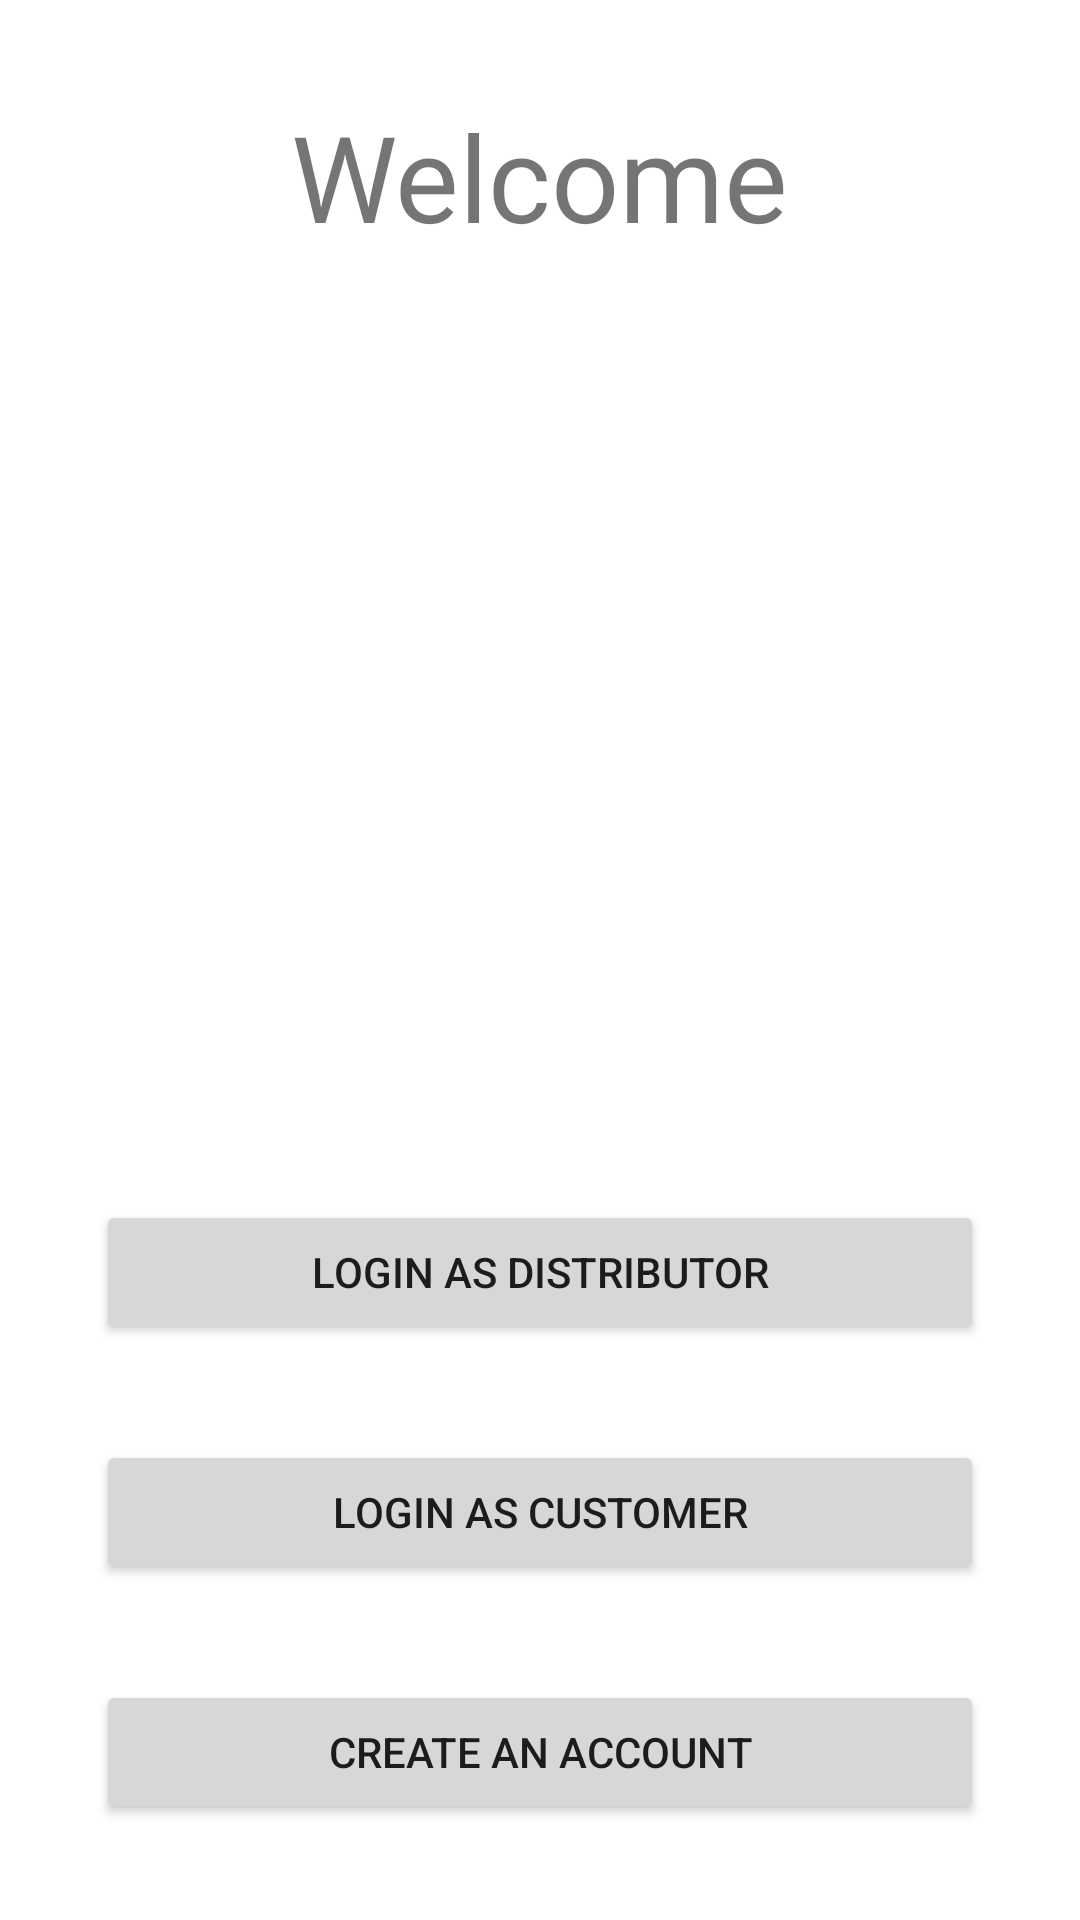

Here is an Android app screen rendered from its layout file. Give the layout XML and the strings, colors and styles it references.
<!-- AndroidManifest.xml: application theme Theme.OrganicCrop -->
<!-- res/layout/activity_splash_screen.xml -->
<?xml version="1.0" encoding="utf-8"?>
<androidx.constraintlayout.widget.ConstraintLayout xmlns:android="http://schemas.android.com/apk/res/android"
    xmlns:app="http://schemas.android.com/apk/res-auto"
    xmlns:tools="http://schemas.android.com/tools"
    android:layout_width="match_parent"
    android:layout_height="match_parent"
    tools:context=".SplashScreen">

    <TextView
        android:id="@+id/splashWelcomeText"
        android:layout_width="wrap_content"
        android:layout_height="wrap_content"
        android:text="Welcome"
        android:textSize="40sp"
        android:layout_marginTop="32dp"
        app:layout_constraintEnd_toEndOf="parent"
        app:layout_constraintStart_toStartOf="parent"
        app:layout_constraintTop_toTopOf="parent"
        tools:layout_editor_absoluteY="155dp" />

    <Button
        android:id="@+id/splashLoginDistributor"
        android:layout_width="0dp"
        android:layout_height="wrap_content"
        android:text="Login as Distributor"
        android:layout_margin="32dp"
        android:onClick="loginDistributor"
        app:layout_constraintBottom_toTopOf="@id/splashLoginCustomer"
        app:layout_constraintStart_toStartOf="parent"
        app:layout_constraintEnd_toEndOf="parent"
        />

    <Button
        android:id="@+id/splashLoginCustomer"
        android:layout_width="0dp"
        android:layout_height="wrap_content"
        android:text="Login as Customer"
        android:layout_margin="32dp"
        android:onClick="loginCustomer"
        app:layout_constraintBottom_toTopOf="@id/splashCreateButton"
        app:layout_constraintStart_toStartOf="parent"
        app:layout_constraintEnd_toEndOf="parent" />

    <Button
        android:id="@+id/splashCreateButton"
        android:layout_width="0dp"
        android:layout_height="wrap_content"
        android:text="Create an account"
        android:layout_margin="32dp"
        android:onClick="createAccount"
        android:layout_marginBottom="28dp"
        app:layout_constraintStart_toStartOf="parent"
        app:layout_constraintEnd_toEndOf="parent"
        app:layout_constraintBottom_toBottomOf="parent"
        tools:layout_editor_absoluteX="77dp"
        tools:layout_editor_absoluteY="78dp" />


</androidx.constraintlayout.widget.ConstraintLayout>
<!-- resources referenced by this layout -->
<resources>
  <style name="Theme.OrganicCrop" parent="Theme.MaterialComponents.DayNight.DarkActionBar">
          
          <item name="colorPrimary">@color/purple_500</item>
          <item name="colorPrimaryVariant">@color/purple_700</item>
          <item name="colorOnPrimary">@color/white</item>
          
          <item name="colorSecondary">@color/teal_200</item>
          <item name="colorSecondaryVariant">@color/teal_700</item>
          <item name="colorOnSecondary">@color/black</item>
          
          <item name="android:statusBarColor" tools:targetApi="l">?attr/colorPrimaryVariant</item>
          
      </style>
  <!-- not gathered from this repository: default colours our renderer supplied (Android Studio template values) -->
  <color name="purple_500">#FF6200EE</color>
  <color name="purple_700">#FF3700B3</color>
  <color name="teal_200">#FF03DAC5</color>
  <color name="teal_700">#FF018786</color>
  <color name="black">#FF000000</color>
  <color name="white">#FFFFFFFF</color>
</resources>
